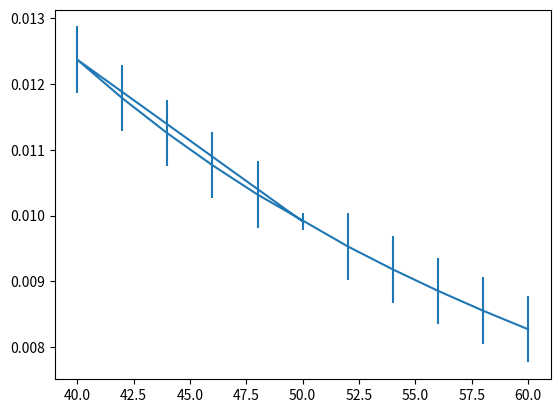

The matplotlib source for this figure:

import numpy as np
import matplotlib.pyplot as plt
def met_alg(x, d, beta): 
    # d = amount that x is changed by 
    x_new = x + np.random.uniform(-d,d) # interval of fixed width, 2d 
    H_change = H(x_new) - H(x)
    exp = np.exp(-beta*H_change)
    if exp > 1:
        return x_new
    elif exp < 1:
        if np.random.uniform(0,1) <= exp:
            return x_new
        else:
            return x
def H(x): # defining the Hamiltonian
    H = x**2
    return H
def U(x,d,beta, beta_list, t, configurations):
    while (configurations-50) % t != 0:
        configurations = configurations + 1
    x_array = np.zeros(int(configurations))  # storage to be filled with values of x 
    for n in range(configurations):
        
        x_array[n] = met_alg(x, d, beta)
    new_x_array = np.zeros(configurations-20)
    for n in range(20,configurations):
        new_x_array[n-50] = x_array[n]
    U_array = np.zeros(int((len(new_x_array)/t)))
    placeholder = np.zeros(int(t))
    Z_array = np.zeros(len(new_x_array))
    for n in range(len(new_x_array)):
        Z_array[n] = np.exp(-beta*H(new_x_array[n]))
    Z = sum(Z_array)/len(Z_array)
    for n in range(int((len(new_x_array)/t))):
        for i in range(t):
            placeholder[i] = H(new_x_array[t*n+i]) * np.exp(-beta*H(new_x_array[t*n+i]))
        U_array[n] = sum(placeholder)/(len(placeholder))
    U = sum(U_array)/(Z*len(U_array))
    delta_U = np.sqrt(sum((U_array - U)**2)/(len(U_array)*(len(U_array)-1)))
    result = np.zeros((len(beta_list)+1,3))
    result[0,0] = beta
    result[0,1] = U
    result[0,2] = delta_U
    for b in range(1,len(beta_list)+1):
        beta_new = beta_list[b-1]
        num_array = np.zeros(int((len(new_x_array)/t)))
        den_array = np.zeros(int((len(new_x_array)/t)))
        placeholder1 = np.zeros(int(t))
        placeholder2 = np.zeros(int(t))
        for n in range(int((len(new_x_array)/t))):
            for i in range(t):
                placeholder1[i] = H(new_x_array[t*n+i]) * np.exp(-(beta_new-beta)*H(new_x_array[t*n+i])) *np.exp(-beta*H(new_x_array[t*n+i]))
                placeholder2[i] = np.exp(-(beta_new-beta)*H(new_x_array[t*n+i])) *np.exp(-beta*H(new_x_array[t*n+i]))
            num_array[n] = sum(placeholder1)/(len(placeholder1))
            den_array[n] = sum(placeholder2)/(len(placeholder2))
        numerator = sum(num_array)/len(num_array)
        denominator = sum(den_array)/len(den_array)
        print(num_array)
        print(den_array)
        result[b,0] = beta_new
        result[b,1] = numerator/denominator
        result[b,2] = np.sqrt((sum(((np.divide(num_array,den_array)-result[b,1]))**2)/(len(num_array)*(len(num_array)-1))))
    return result

configurations = 100000
x = 1
d = 1
max_tau = 20
beta = 50
beta_list = [40,42,44,46,48,52,54,56,58,60]
        
data = U(x,d,beta, beta_list, 20, configurations)
plt.errorbar(data[:,0],data[:,1],data[:,2])   
"""U_data = np.zeros((max_tau-1,2))
for t in range (1,max_tau):
    ext_U_array = U(x,d,beta,beta_list,t,configurations)
    U_data[t-1,0] = ext_U_array[0,1]
    U_data[t-1,1] = ext_U_array[0,2]


#plt.plot(range(1,max_tau),U_data[:,1])
plt.errorbar(range(1,max_tau),U_data[:,0], U_data[:,1])"""
        
